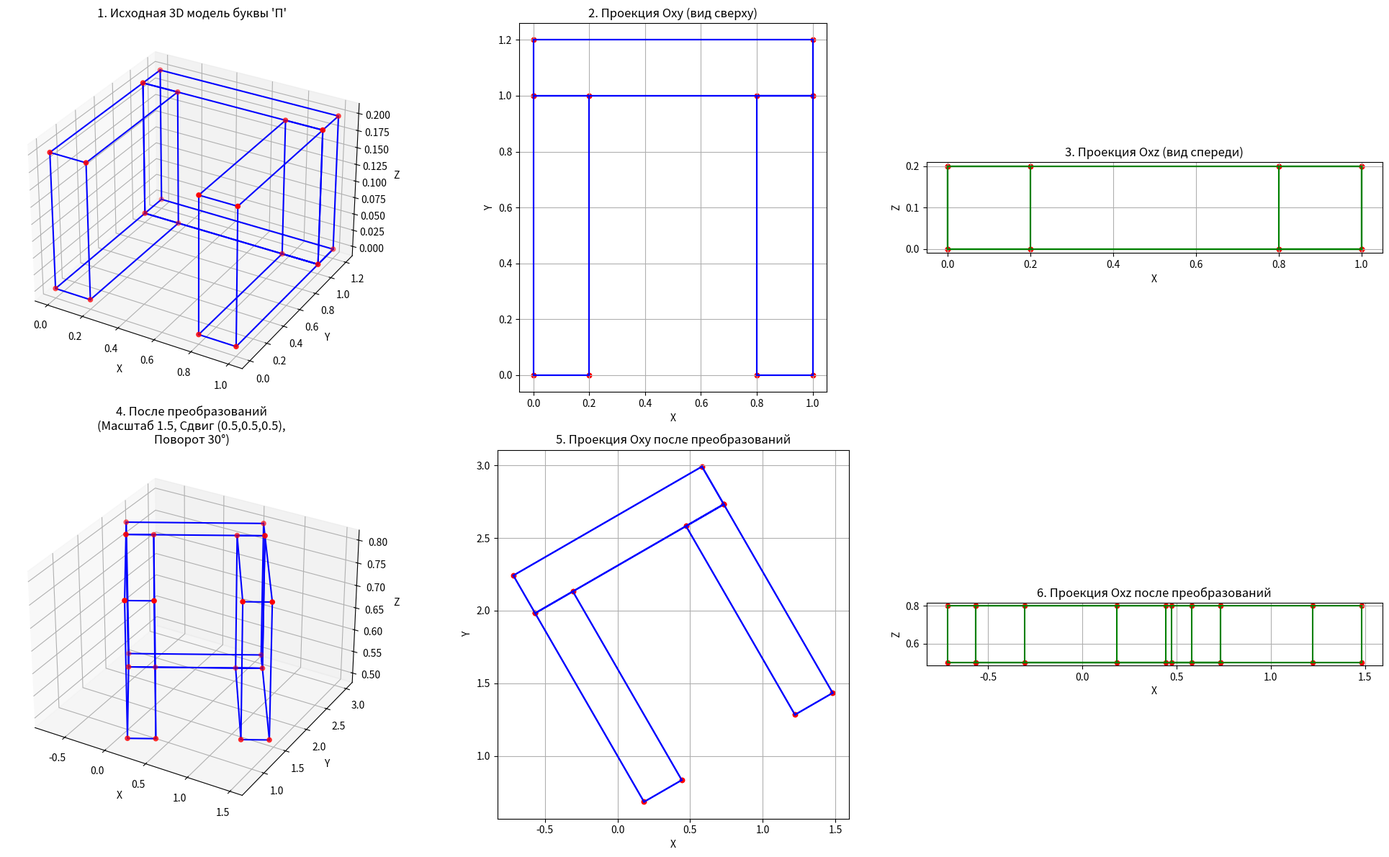

The script that saved this image:
import numpy as np
import matplotlib.pyplot as plt
from mpl_toolkits.mplot3d import Axes3D


class Object3D:
    def __init__(self, vertices, edges):
        self.vertices = np.array(vertices)
        self.edges = edges

    def transform(self, matrix):
        homogenous_vertices = np.hstack((self.vertices, np.ones((self.vertices.shape[0], 1))))
        transformed_vertices = np.dot(homogenous_vertices, matrix.T)
        self.vertices = transformed_vertices[:, :3]
        return matrix

    def plot(self, ax, color='blue', show_vertices=True):
        for edge in self.edges:
            x = [self.vertices[edge[0]][0], self.vertices[edge[1]][0]]
            y = [self.vertices[edge[0]][1], self.vertices[edge[1]][1]]
            z = [self.vertices[edge[0]][2], self.vertices[edge[1]][2]]
            ax.plot(x, y, z, color=color)
        if show_vertices:
            ax.scatter(self.vertices[:, 0], self.vertices[:, 1], self.vertices[:, 2], color='red', s=20)


vertices = [
    [0, 0, 0], [0.2, 0, 0], [0.2, 0, 0.2], [0, 0, 0.2],
    [0, 1, 0], [0.2, 1, 0], [0.2, 1, 0.2], [0, 1, 0.2],
    [0.8, 0, 0], [1.0, 0, 0], [1.0, 0, 0.2], [0.8, 0, 0.2],
    [0.8, 1, 0], [1.0, 1, 0], [1.0, 1, 0.2], [0.8, 1, 0.2],
    [0, 1, 0], [1.0, 1, 0], [1.0, 1, 0.2], [0, 1, 0.2],
    [0, 1.2, 0], [1.0, 1.2, 0], [1.0, 1.2, 0.2], [0, 1.2, 0.2],
]

edges = [
    [0, 4], [1, 5], [2, 6], [3, 7], [0, 1], [1, 2], [2, 3], [3, 0], [4, 5], [5, 6], [6, 7], [7, 4],
    [8, 12], [9, 13], [10, 14], [11, 15], [8, 9], [9, 10], [10, 11], [11, 8], [12, 13], [13, 14], [14, 15], [15, 12],
    [16, 20], [17, 21], [18, 22], [19, 23], [16, 17], [17, 18], [18, 19], [19, 16], [20, 21], [21, 22], [22, 23], [23, 20],
    [4, 16], [5, 17], [12, 17], [13, 21]
]


def scale_matrix(sx, sy, sz):
    return np.array([[sx, 0, 0, 0], [0, sy, 0, 0], [0, 0, sz, 0], [0, 0, 0, 1]])

def translate_matrix(tx, ty, tz):
    return np.array([[1, 0, 0, tx], [0, 1, 0, ty], [0, 0, 1, tz], [0, 0, 0, 1]])

def rotate_matrix_z(angle):
    c, s = np.cos(angle), np.sin(angle)
    return np.array([[c, -s, 0, 0], [s, c, 0, 0], [0, 0, 1, 0], [0, 0, 0, 1]])


fig = plt.figure(figsize=(20, 12))

ax1 = fig.add_subplot(2, 3, 1, projection='3d')
letter_p = Object3D(vertices, edges)
letter_p.plot(ax1)
ax1.set_title("1. Исходная 3D модель буквы 'П'")
ax1.set_xlabel("X")
ax1.set_ylabel("Y")
ax1.set_zlabel("Z")

ax2 = fig.add_subplot(2, 3, 2)
for edge in letter_p.edges:
    x = [letter_p.vertices[edge[0]][0], letter_p.vertices[edge[1]][0]]
    y = [letter_p.vertices[edge[0]][1], letter_p.vertices[edge[1]][1]]
    ax2.plot(x, y, color='blue')
ax2.scatter(letter_p.vertices[:, 0], letter_p.vertices[:, 1], color='red', s=20)
ax2.set_title("2. Проекция Oxy (вид сверху)")
ax2.set_xlabel("X")
ax2.set_ylabel("Y")
ax2.grid()
ax2.set_aspect('equal')

ax3 = fig.add_subplot(2, 3, 3)
for edge in letter_p.edges:
    x = [letter_p.vertices[edge[0]][0], letter_p.vertices[edge[1]][0]]
    z = [letter_p.vertices[edge[0]][2], letter_p.vertices[edge[1]][2]]
    ax3.plot(x, z, color='green')
ax3.scatter(letter_p.vertices[:, 0], letter_p.vertices[:, 2], color='red', s=20)
ax3.set_title("3. Проекция Oxz (вид спереди)")
ax3.set_xlabel("X")
ax3.set_ylabel("Z")
ax3.grid()
ax3.set_aspect('equal')

scale = letter_p.transform(scale_matrix(1.5, 1.5, 1.5))
translate = letter_p.transform(translate_matrix(0.5, 0.5, 0.5))
rotate = letter_p.transform(rotate_matrix_z(np.pi / 6))

ax4 = fig.add_subplot(2, 3, 4, projection='3d')
letter_p.plot(ax4)
ax4.set_title("4. После преобразований\n(Масштаб 1.5, Сдвиг (0.5,0.5,0.5),\nПоворот 30°)")
ax4.set_xlabel("X")
ax4.set_ylabel("Y")
ax4.set_zlabel("Z")

ax5 = fig.add_subplot(2, 3, 5)
for edge in letter_p.edges:
    x = [letter_p.vertices[edge[0]][0], letter_p.vertices[edge[1]][0]]
    y = [letter_p.vertices[edge[0]][1], letter_p.vertices[edge[1]][1]]
    ax5.plot(x, y, color='blue')
ax5.scatter(letter_p.vertices[:, 0], letter_p.vertices[:, 1], color='red', s=20)
ax5.set_title("5. Проекция Oxy после преобразований")
ax5.set_xlabel("X")
ax5.set_ylabel("Y")
ax5.grid()
ax5.set_aspect('equal')

ax6 = fig.add_subplot(2, 3, 6)
for edge in letter_p.edges:
    x = [letter_p.vertices[edge[0]][0], letter_p.vertices[edge[1]][0]]
    z = [letter_p.vertices[edge[0]][2], letter_p.vertices[edge[1]][2]]
    ax6.plot(x, z, color='green')
ax6.scatter(letter_p.vertices[:, 0], letter_p.vertices[:, 2], color='red', s=20)
ax6.set_title("6. Проекция Oxz после преобразований")
ax6.set_xlabel("X")
ax6.set_ylabel("Z")
ax6.grid()
ax6.set_aspect('equal')

plt.tight_layout()
plt.show()

print("=" * 60)
print("ИТОГОВАЯ МАТРИЦА ПРЕОБРАЗОВАНИЙ:")
print("=" * 60)
print(rotate)
print("\nПримененные преобразования:")
print("1. Масштабирование: 1.5 по всем осям")
print("2. Перенос: (0.5, 0.5, 0.5)")
print("3. Поворот: 30° вокруг оси Z")
